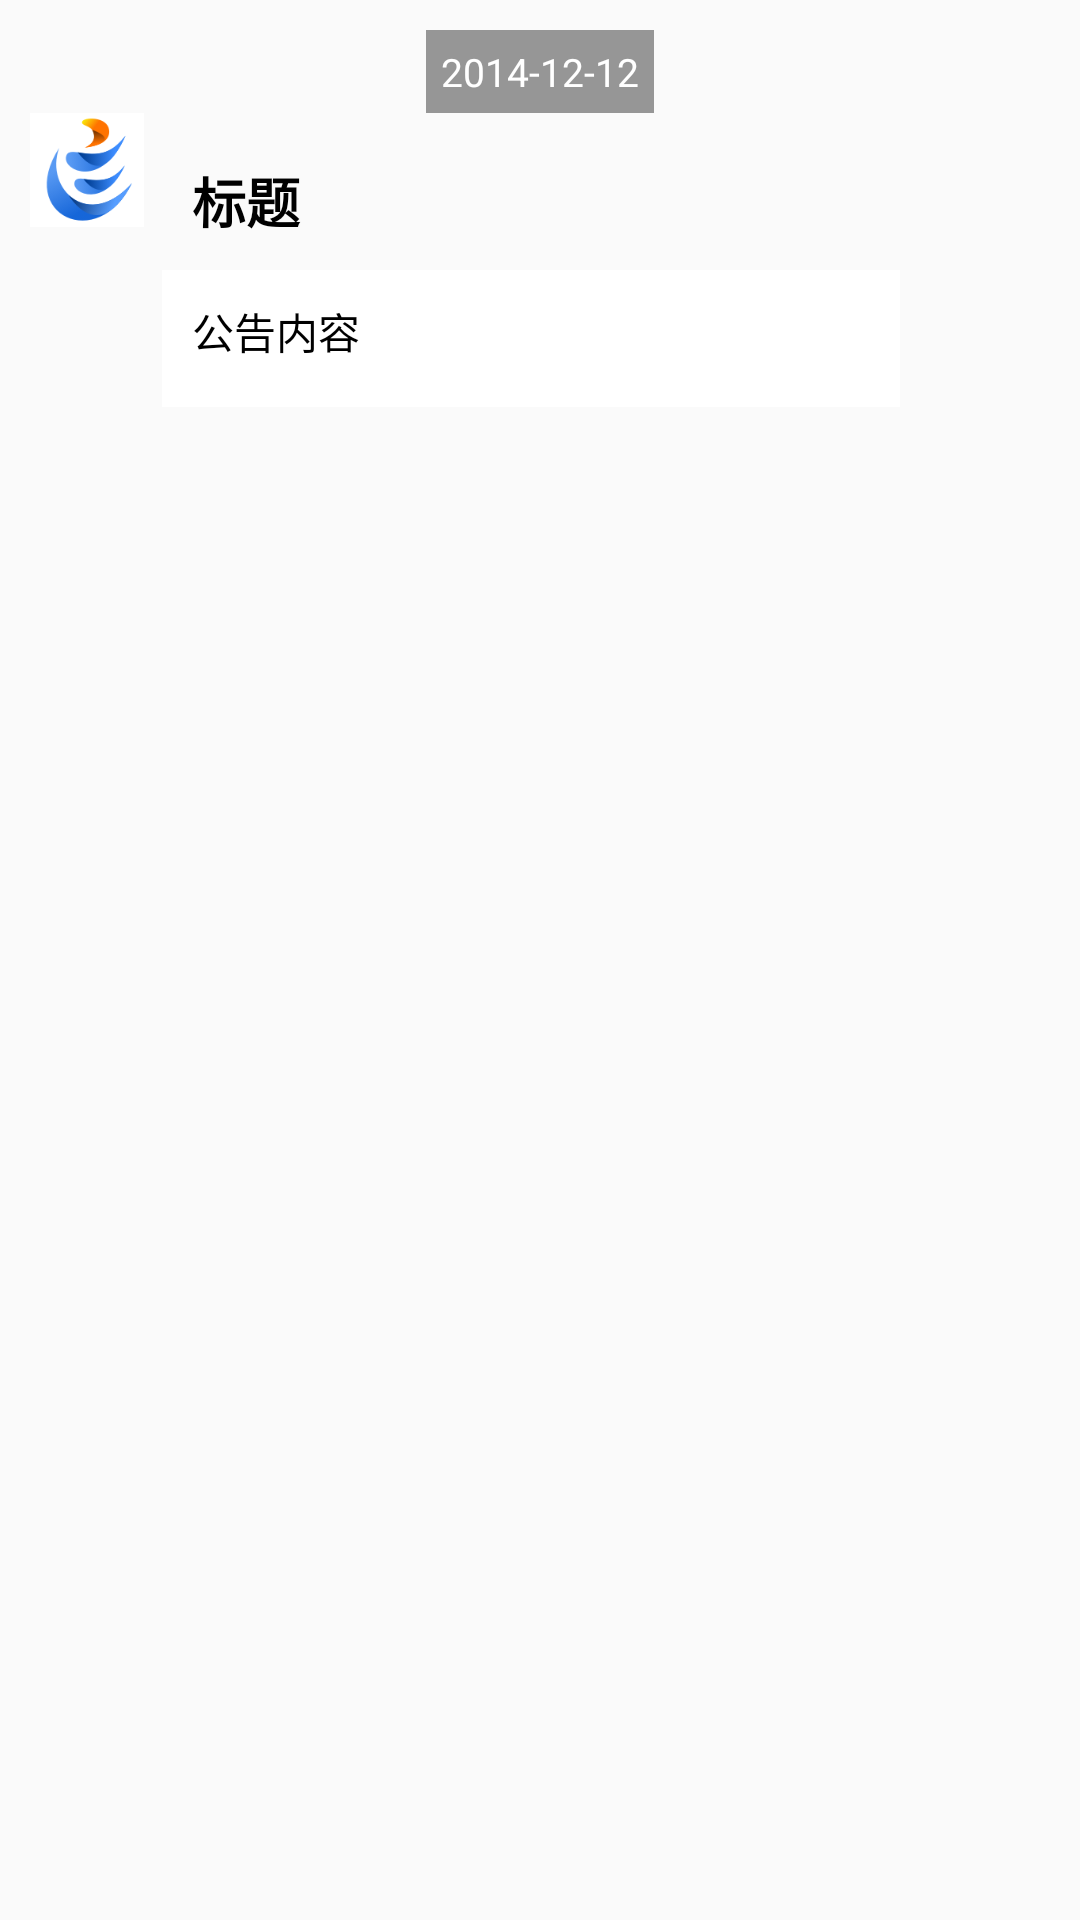

Layout XML and referenced resources for this Android screen:
<!-- AndroidManifest.xml: application theme Theme.Hjactionbar -->
<!-- res/layout/notice_list.xml -->
<?xml version="1.0" encoding="utf-8"?>
<LinearLayout xmlns:android="http://schemas.android.com/apk/res/android"
    xmlns:tools="http://schemas.android.com/tools"
    android:layout_width="fill_parent"
    android:layout_height="wrap_content"
    android:gravity="center_horizontal"
    android:orientation="vertical"
    android:padding="10dp" >

    <TextView
        android:id="@+id/notice_time"
        android:layout_width="wrap_content"
        android:layout_height="wrap_content"
        android:background="@color/twutext"
        android:maxLength="30"
        android:padding="5dp"
        android:text="2014-12-12"
        android:textColor="@color/white"
        android:textSize="13sp" />

    <RelativeLayout
        android:layout_width="match_parent"
        android:layout_height="wrap_content" >

        <ImageView
            android:id="@+id/sys_img"
            android:layout_width="@dimen/abc_square_image_size38"
            android:layout_height="@dimen/abc_square_image_size38"
            android:layout_alignParentLeft="true"
            android:layout_alignParentTop="true"
            android:clickable="true"
            android:contentDescription="说明"
            android:src="@drawable/app_icon_logo" />

        <LinearLayout
            android:layout_width="fill_parent"
            android:layout_height="wrap_content"
            android:layout_marginLeft="6dp"
            android:layout_marginTop="10dp"
            android:layout_marginRight="50dp"
            android:layout_toRightOf="@id/sys_img"
            android:background="@drawable/chat_from_bg_normal"
            android:orientation="vertical" >

            

            <TextView
                android:id="@+id/notice_title"
                android:layout_width="fill_parent"
                android:layout_height="wrap_content"
                android:gravity="left|center_vertical"
                android:paddingTop="6dp"
                android:paddingLeft="10dp"
                android:text="标题"
                android:textColor="@color/black"
                android:textSize="18sp"
                android:textStyle="bold" />

            <TextView
                android:id="@+id/notice_content"
                android:layout_width="match_parent"
                android:layout_height="wrap_content"
                android:layout_marginTop="10dp"
                android:paddingTop="10dp"
                android:paddingLeft="10dp"
                android:paddingRight="10dp"
                android:paddingBottom="15dp"
                android:text="公告内容"
                android:textColor="@color/black"
                android:background="@color/white"	
                android:textSize="14sp" />
        </LinearLayout>
    </RelativeLayout>

    <LinearLayout
        android:id="@+id/ll_attach_notice"
        android:layout_width="match_parent"
        android:layout_height="wrap_content"
        android:layout_marginTop="16dp"
        android:orientation="vertical" >
    </LinearLayout>

</LinearLayout>
<!-- resources referenced by this layout -->
<resources>
  <color name="black">#000000</color>
  <color name="twutext">#969696</color>
  <color name="white">#FFFFFF</color>
  <dimen name="abc_square_image_size38">38dip</dimen>
  <!-- drawable app_icon_logo: png bitmap (drawable-hdpi, 4625 bytes) -->
  <style name="Theme.Hjactionbar" parent="@style/Theme.AppCompat.Light.DarkActionBar">
          <item name="actionBarSize">@dimen/abc_action_bar_default_height</item>
          <item name="android:actionBarStyle">@style/MMActionBar</item>
          <item name="colorPrimary">#27a4e3</item>
          <item name="colorPrimaryDark">#27a4e3</item>
          <item name="android:actionBarDivider">@null</item>
          <item name="android:windowContentOverlay">@null</item>
          
          <item name="android:popupMenuStyle">@style/MyPopupMenu</item>
      </style>
  <dimen name="abc_action_bar_default_height">48.0dip</dimen>
  <style name="MMActionBar" parent="@style/Widget.AppCompat.ActionBar">
          <item name="android:actionBarItemBackground">@color/actionbar_bkg_stacked</item>
          
          <item name="android:background">@color/actionbar_bkg_stacked</item>
          <item name="titleTextStyle">@style/MMActionBar.TitleTextStyle</item>
          <item name="background">@color/actionbar_bkg_stacked</item>
          <item name="backgroundStacked">@color/actionbar_bkg_stacked</item>
          <item name="backgroundSplit">@color/actionbar_bkg_stacked</item>
          <item name="indeterminateProgressStyle">@style/ActionBarCustomProgressBar</item>
          <item name="android:windowContentOverlay">@null</item>
          <item name="android:displayOptions">useLogo|showHome</item>
          <item name="elevation">0dp</item>
      </style>
  <style name="MyPopupMenu" parent="android:style/Widget.Holo.Light.ListPopupWindow">
          <item name="android:popupBackground">@color/actionbar_bkg_stacked</item>
      </style>
  <color name="actionbar_bkg_stacked">#fff7f7f7</color>
  <style name="MMActionBar.TitleTextStyle" parent="@style/TextAppearance.AppCompat.Widget.ActionBar.Title">
          <item name="android:textSize">@dimen/ActionBarTextSize</item>
          <item name="android:textColor">@color/actionbar_bkg_black</item>
      </style>
  <style name="ActionBarCustomProgressBar" parent="@style/Widget.AppCompat.ProgressBar" />
  <dimen name="ActionBarTextSize">18.0dip</dimen>
  <color name="actionbar_bkg_black">#ff303537</color>
</resources>
